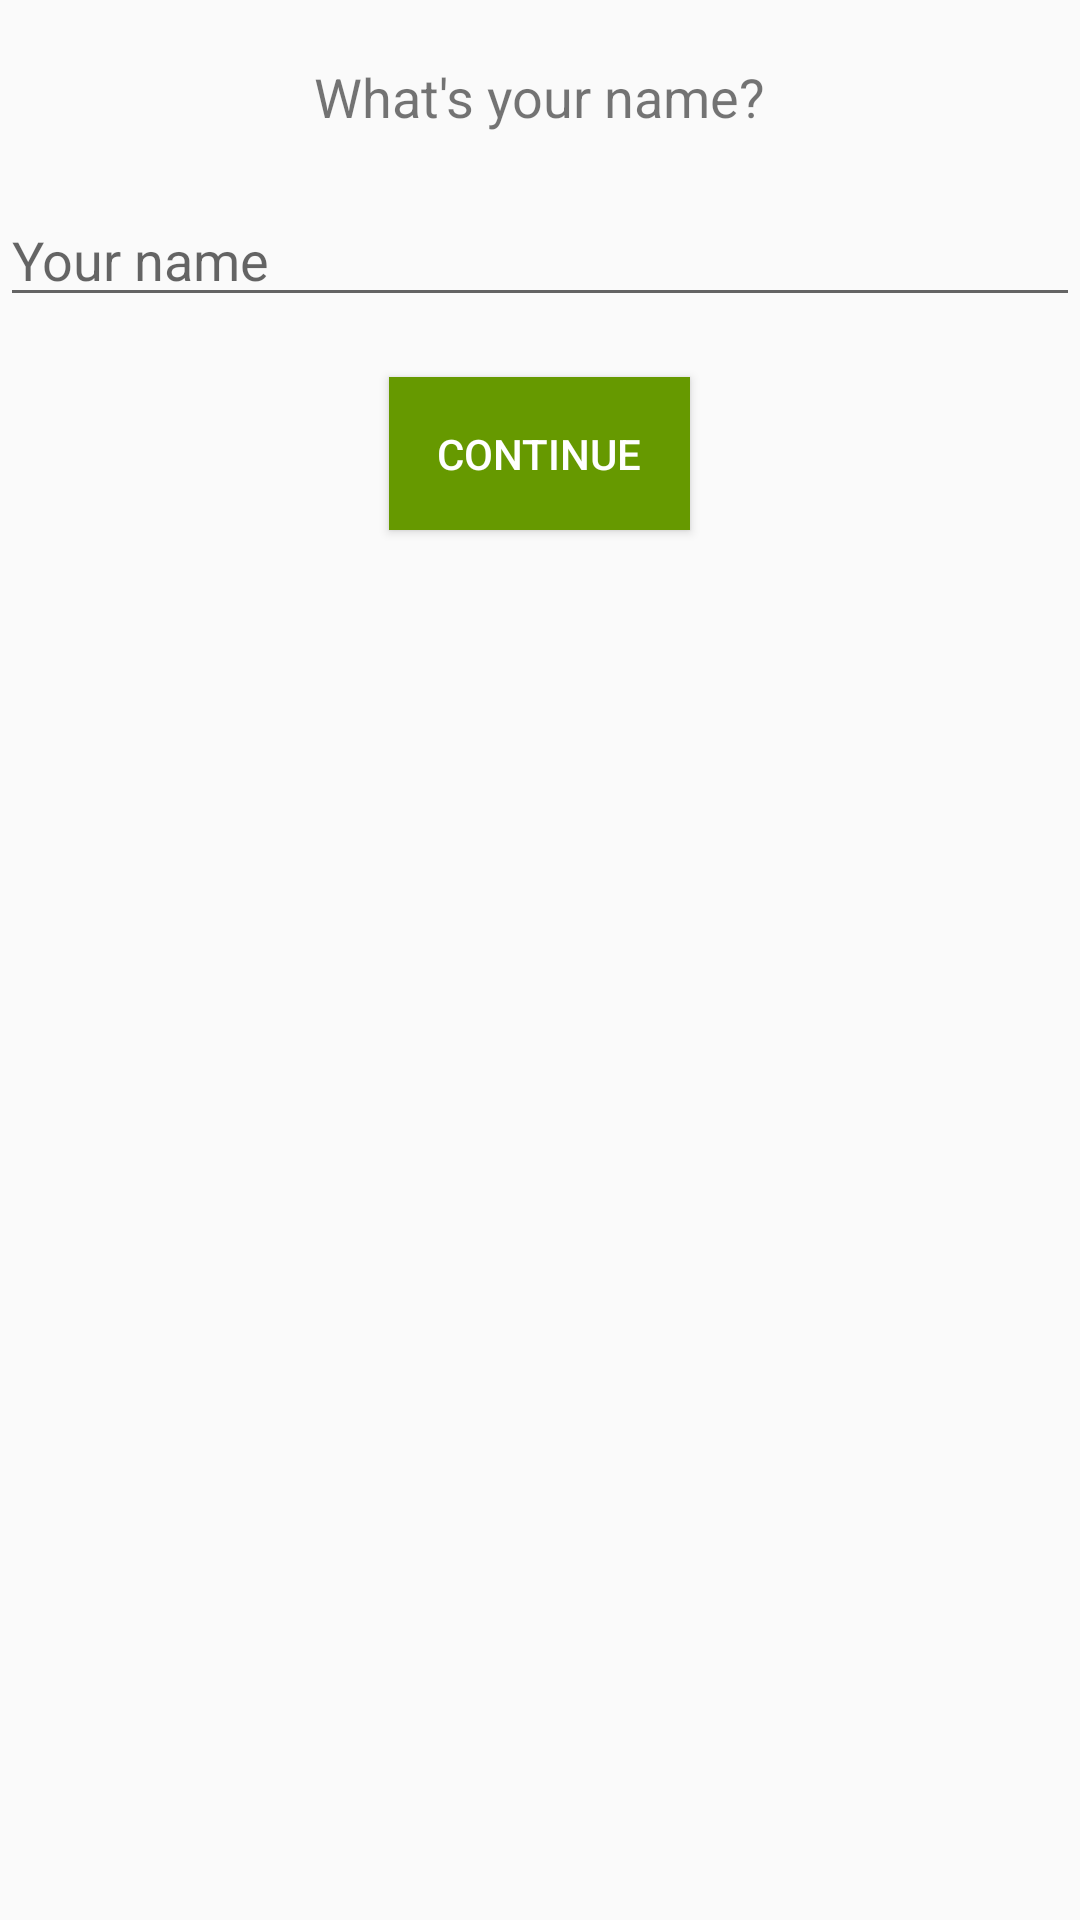

Reconstruct the res/layout file that produces this screen, plus the resources it refers to.
<!-- AndroidManifest.xml: application theme AppTheme -->
<!-- res/layout/activity_introduction.xml -->
<?xml version="1.0" encoding="utf-8"?>
<RelativeLayout xmlns:android="http://schemas.android.com/apk/res/android"
    xmlns:app="http://schemas.android.com/apk/res-auto"
    xmlns:tools="http://schemas.android.com/tools"
    android:layout_width="match_parent"
    android:layout_height="match_parent"
    tools:context="com.joey.khatmalquran.ui.authentication.IntroductionActivity">

    <TextView
        android:id="@+id/name_question_textview"
        android:layout_width="wrap_content"
        android:layout_height="wrap_content"
        android:layout_centerHorizontal="true"
        android:layout_marginBottom="20dp"
        android:layout_marginTop="20dp"
        android:textSize="18sp"
        android:text="What's your name?"/>

    <EditText
        android:id="@+id/name_edittext"
        android:layout_width="match_parent"
        android:layout_height="wrap_content"
        android:layout_centerHorizontal="true"
        android:layout_below="@+id/name_question_textview"
        android:hint="Your name"/>



    <Button
        android:id="@+id/continue_button"
        android:layout_width="wrap_content"
        android:layout_height="wrap_content"
        android:layout_centerHorizontal="true"
        android:layout_below="@id/name_edittext"
        android:layout_marginTop="20dp"
        android:background="@android:color/holo_green_dark"
        android:padding="16dp"
        android:textColor="@android:color/white"
        android:text="Continue"/>

</RelativeLayout>
<!-- resources referenced by this layout -->
<resources>
  <style name="AppTheme" parent="Theme.AppCompat.Light.DarkActionBar">
          
      </style>
</resources>
